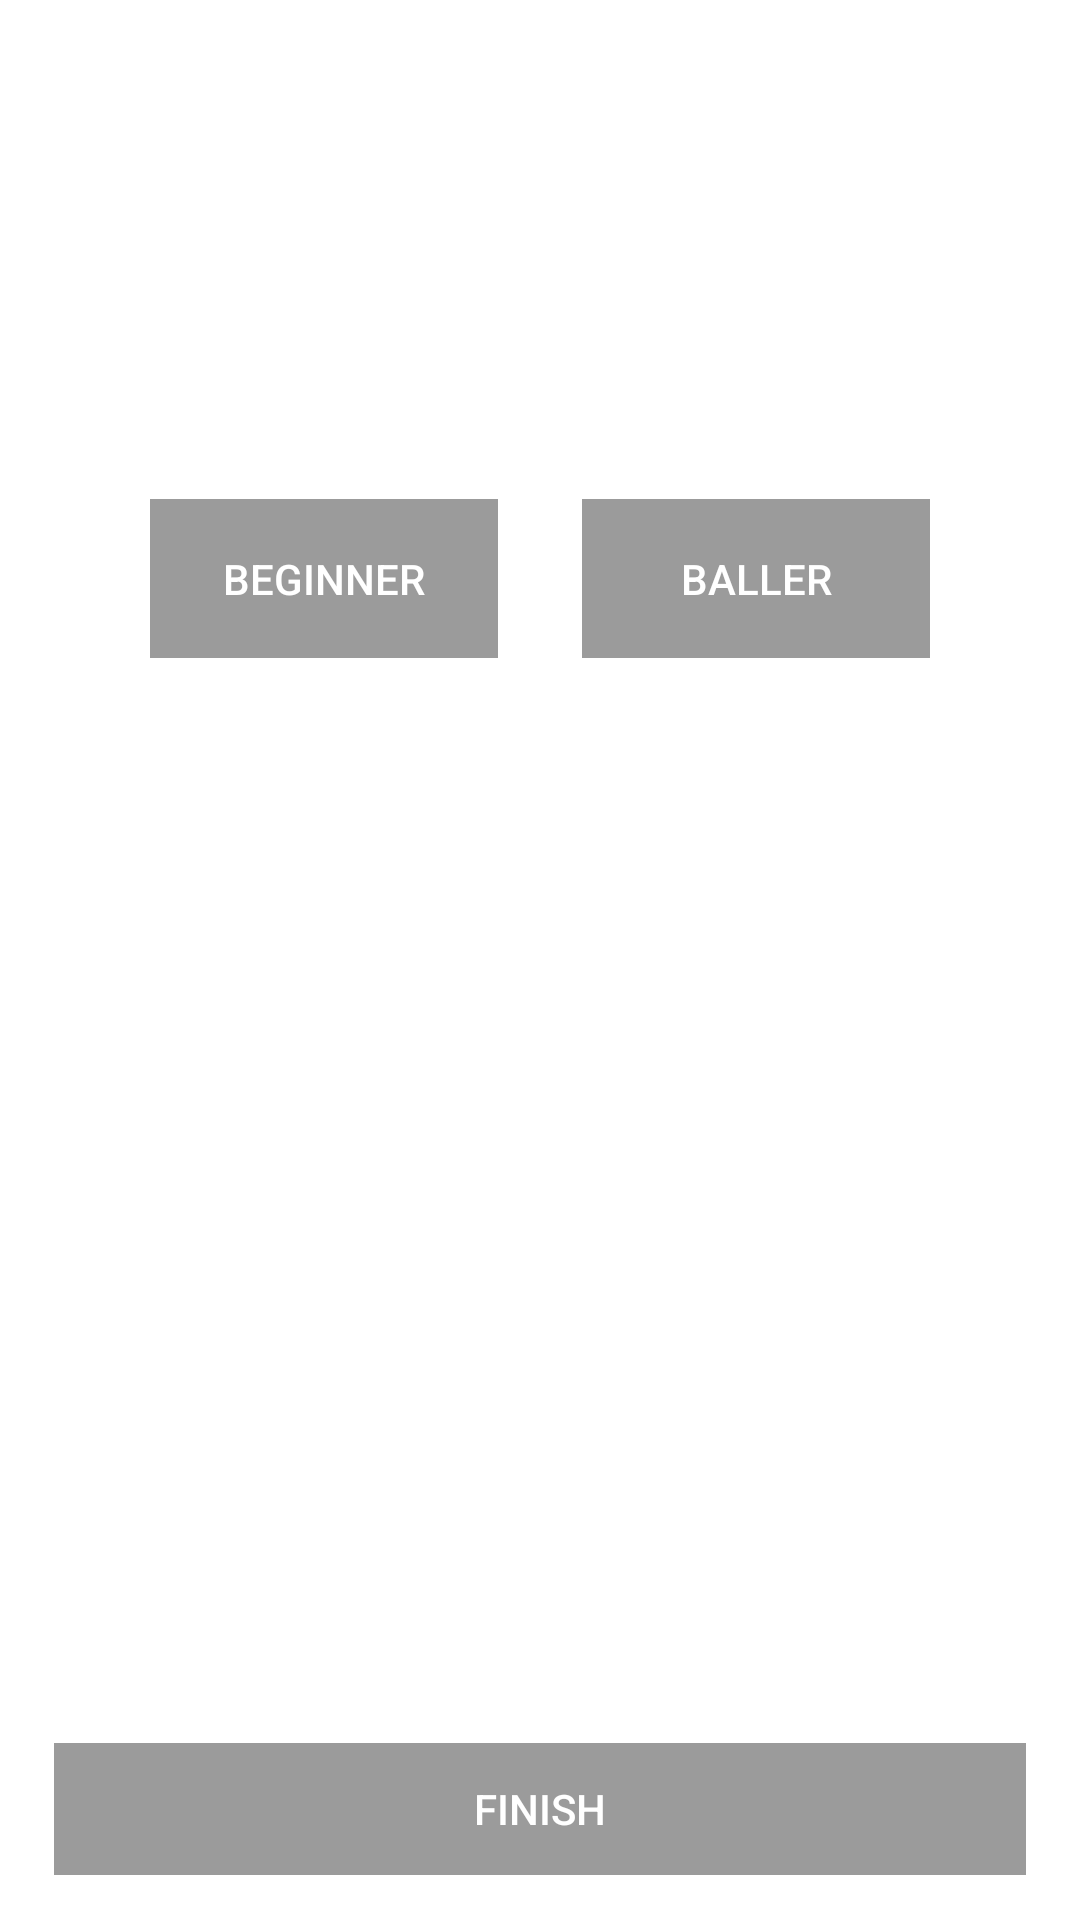

Layout XML and referenced resources for this Android screen:
<!-- AndroidManifest.xml: application theme Theme.Swoosh -->
<!-- res/layout/activity_skill.xml -->
<?xml version="1.0" encoding="utf-8"?>
<androidx.constraintlayout.widget.ConstraintLayout xmlns:android="http://schemas.android.com/apk/res/android"
    xmlns:app="http://schemas.android.com/apk/res-auto"
    xmlns:tools="http://schemas.android.com/tools"
    android:layout_width="match_parent"
    android:layout_height="match_parent"
    tools:context=".Controller.SkillACtivity">

    <ImageView
        android:id="@+id/imageView4"
        android:layout_width="0dp"
        android:layout_height="0dp"
        android:scaleType="centerCrop"
        app:layout_constraintBottom_toBottomOf="parent"
        app:layout_constraintEnd_toEndOf="parent"
        app:layout_constraintHorizontal_bias="0.0"
        app:layout_constraintStart_toStartOf="parent"
        app:layout_constraintTop_toTopOf="parent"
        app:layout_constraintVertical_bias="0.0"
        app:srcCompat="@drawable/beginnerballerbg"
        android:contentDescription= "@string/background_image" />

    <ImageView
        android:id="@+id/imageView2"
        android:layout_width="121dp"
        android:layout_height="46dp"
        android:layout_marginTop="24dp"
        android:contentDescription="@string/app_logo"
        android:scaleType="fitCenter"
        app:layout_constraintEnd_toEndOf="parent"
        app:layout_constraintStart_toStartOf="parent"
        app:layout_constraintTop_toTopOf="parent"
        app:srcCompat="@drawable/swooshlogo" />

    <TextView
        android:id="@+id/textView5"
        android:layout_width="wrap_content"
        android:layout_height="wrap_content"
        android:layout_marginTop="38dp"
        android:text="@string/i_am_a"
        android:textColor="@color/white"
        android:textSize="18sp"
        app:layout_constraintEnd_toEndOf="parent"
        app:layout_constraintStart_toStartOf="parent"
        app:layout_constraintTop_toBottomOf="@+id/imageView2" />

    <ToggleButton
        android:id="@+id/BeginnerSkillbtn"
        android:layout_width="120dp"
        android:layout_height="57dp"
        android:layout_marginTop="32dp"
        android:background="@drawable/swoosh_toggle"
        android:onClick="onBeginnerClick"
        android:text="@string/togglebutton"
        android:textColor="@color/white"
        android:textOff="@string/beginner"
        android:textOn="@string/beginner"
        app:layout_constraintEnd_toStartOf="@+id/BallerSkillBtn"
        app:layout_constraintHorizontal_bias="0.5"
        app:layout_constraintStart_toEndOf="@+id/imageView4"
        app:layout_constraintTop_toBottomOf="@+id/textView5"
        tools:ignore="OnClick" />

    <ToggleButton
        android:id="@+id/BallerSkillBtn"
        android:layout_width="120dp"
        android:layout_height="57dp"
        android:layout_marginStart="24dp"
        android:background="@drawable/swoosh_toggle"
        android:onClick="onBallerClick"
        android:text="@string/togglebutton"
        android:textColor="@color/white"
        android:textOff="@string/baller"
        android:textOn="@string/baller"
        app:layout_constraintBottom_toBottomOf="@+id/BeginnerSkillbtn"
        app:layout_constraintEnd_toStartOf="@+id/imageView4"
        app:layout_constraintHorizontal_bias="0.5"
        app:layout_constraintStart_toEndOf="@+id/BeginnerSkillbtn"
        app:layout_constraintTop_toTopOf="@+id/BeginnerSkillbtn"
        tools:ignore="OnClick" />

    <ToggleButton
        android:id="@+id/FinishSkillBtn"
        android:layout_width="0dp"
        android:layout_height="wrap_content"
        android:layout_marginStart="16dp"
        android:layout_marginEnd="16dp"
        android:background="@drawable/swoosh_toggle"
        android:onClick="onFinishClick"
        android:text="@string/togglebutton"
        android:textColor="@color/white"
        android:textOff="@string/finish"
        android:textOn="@string/finish"
        app:layout_constraintBottom_toBottomOf="parent"
        app:layout_constraintEnd_toEndOf="parent"
        app:layout_constraintHorizontal_bias="0.498"
        app:layout_constraintStart_toStartOf="parent"
        app:layout_constraintTop_toBottomOf="@+id/BeginnerSkillbtn"
        app:layout_constraintVertical_bias="0.965"
        tools:ignore="OnClick" />


</androidx.constraintlayout.widget.ConstraintLayout>
<!-- resources referenced by this layout -->
<resources>
  <!-- drawable swoosh_toggle (drawable) -->
  <?xml version="1.0" encoding="utf-8"?>
  <selector xmlns:android="http://schemas.android.com/apk/res/android">
   <item android:state_checked="true" android:drawable="@drawable/swoosh_button_checked"/>
      <item android:state_checked="false" android:drawable="@drawable/swoosh_button"/>
  </selector>
  <string name="app_logo">app logo</string>
  <string name="background_image">background image</string>
  <string name="baller">Baller</string>
  <string name="beginner">Beginner</string>
  <string name="finish">Finish</string>
  <string name="i_am_a">I am a:</string>
  <string name="togglebutton">ToggleButton</string>
  <style name="Theme.Swoosh" parent="Theme.MaterialComponents.DayNight.NoActionBar">
          
          <item name="colorPrimary">@color/white</item>
          <item name="colorPrimaryVariant">#3f3f3f</item>
          <item name="colorOnPrimary">@color/white</item>
          
          <item name="colorSecondary">@color/teal_200</item>
          <item name="colorSecondaryVariant">@color/teal_700</item>
          <item name="colorOnSecondary">@color/black</item>
          
          <item name="android:statusBarColor" tools:targetApi="l">?attr/colorPrimaryVariant</item>
          
      </style>
  <!-- drawable swoosh_button_checked (drawable) -->
  <?xml version="1.0" encoding="utf-8"?>
  <shape xmlns:android="http://schemas.android.com/apk/res/android">
  <solid android:color="#592c3f"/>
      <stroke android:color="@color/white" android:width="3dp"/>
  </shape>
  <!-- drawable swoosh_button (drawable) -->
  <?xml version="1.0" encoding="utf-8"?>
  <shape xmlns:android="http://schemas.android.com/apk/res/android">
      <solid android:color="#64000000"/>
          <stroke android:color="@color/white"
              android:width="2dp"/>
  
  </shape>
  <!-- not gathered from this repository: default colours our renderer supplied (Android Studio template values) -->
  <color name="teal_200">#FF03DAC5</color>
  <color name="teal_700">#FF018786</color>
  <color name="black">#FF000000</color>
  <color name="white">#FFFFFFFF</color>
</resources>
